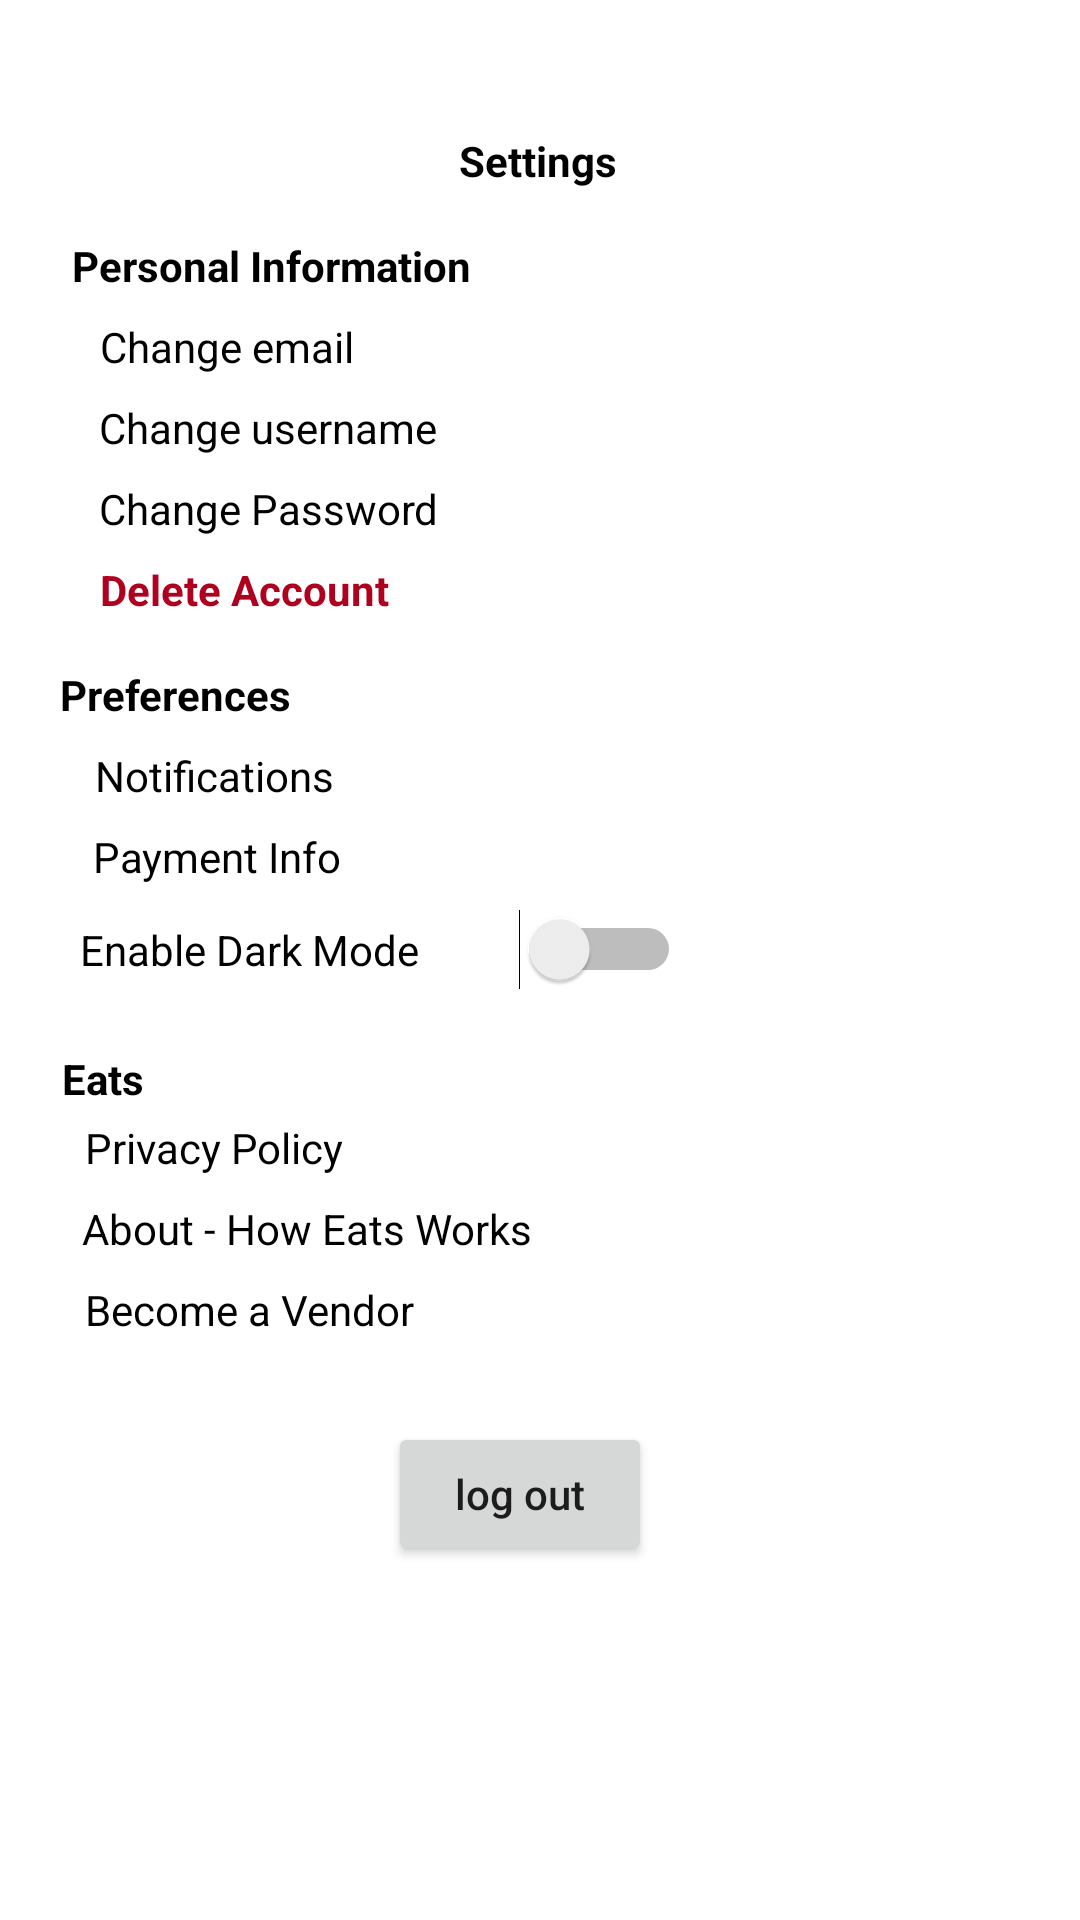

Write the Android layout XML for this screen, with the resource values it uses.
<!-- AndroidManifest.xml: application theme Theme.Eats -->
<!-- res/layout/activity_settings.xml -->
<?xml version="1.0" encoding="utf-8"?>
<androidx.constraintlayout.widget.ConstraintLayout xmlns:android="http://schemas.android.com/apk/res/android"
    xmlns:app="http://schemas.android.com/apk/res-auto"
    xmlns:tools="http://schemas.android.com/tools"
    android:layout_width="match_parent"
    android:layout_height="match_parent"
    tools:context=".Activities.SettingsActivity">

    <TextView
        android:id="@+id/textView6"
        android:layout_width="wrap_content"
        android:layout_height="wrap_content"
        android:layout_marginTop="44dp"
        android:text="Settings"
        android:textColor="@color/black"
        android:textStyle="bold"
        app:layout_constraintEnd_toEndOf="parent"
        app:layout_constraintHorizontal_bias="0.498"
        app:layout_constraintStart_toStartOf="parent"
        app:layout_constraintTop_toTopOf="parent" />

    <Switch
        android:id="@+id/switchModeButton"
        android:layout_width="wrap_content"
        android:layout_height="wrap_content"
        android:layout_marginTop="8dp"
        android:text="Enable Dark Mode          "
        app:layout_constraintEnd_toEndOf="parent"
        app:layout_constraintHorizontal_bias="0.166"
        app:layout_constraintStart_toStartOf="parent"
        app:layout_constraintTop_toBottomOf="@+id/paymentInfo" />

    <Button
        android:id="@+id/logOutButton"
        android:layout_width="wrap_content"
        android:layout_height="wrap_content"
        android:layout_marginTop="28dp"
        android:text="log out"
        android:textAllCaps="false"
        app:layout_constraintEnd_toEndOf="parent"
        app:layout_constraintHorizontal_bias="0.476"
        app:layout_constraintStart_toStartOf="parent"
        app:layout_constraintTop_toBottomOf="@+id/textView23" />

    <TextView
        android:id="@+id/textView11"
        android:layout_width="wrap_content"
        android:layout_height="wrap_content"
        android:layout_marginStart="24dp"
        android:layout_marginTop="16dp"
        android:text="Personal Information"
        android:textColor="@color/black"
        android:textStyle="bold"
        app:layout_constraintStart_toStartOf="parent"
        app:layout_constraintTop_toBottomOf="@+id/textView6" />

    <TextView
        android:id="@+id/changeEmail"
        android:layout_width="wrap_content"
        android:layout_height="wrap_content"
        android:layout_marginTop="8dp"
        android:text="Change email"
        android:textColor="@color/black"
        app:layout_constraintEnd_toEndOf="parent"
        app:layout_constraintHorizontal_bias="0.121"
        app:layout_constraintStart_toStartOf="parent"
        app:layout_constraintTop_toBottomOf="@+id/textView11" />

    <TextView
        android:id="@+id/changeUserName"
        android:layout_width="wrap_content"
        android:layout_height="wrap_content"
        android:layout_marginTop="8dp"
        android:text="Change username"
        android:textColor="@color/black"
        app:layout_constraintEnd_toEndOf="parent"
        app:layout_constraintHorizontal_bias="0.134"
        app:layout_constraintStart_toStartOf="parent"
        app:layout_constraintTop_toBottomOf="@+id/changeEmail" />

    <TextView
        android:id="@+id/changePassword"
        android:layout_width="wrap_content"
        android:layout_height="wrap_content"
        android:layout_marginTop="8dp"
        android:text="Change Password"
        android:textColor="@color/black"
        app:layout_constraintEnd_toEndOf="parent"
        app:layout_constraintHorizontal_bias="0.134"
        app:layout_constraintStart_toStartOf="parent"
        app:layout_constraintTop_toBottomOf="@+id/changeUserName" />

    <TextView
        android:id="@+id/deleteAccount"
        android:layout_width="wrap_content"
        android:layout_height="wrap_content"
        android:layout_marginTop="8dp"
        android:text="Delete Account"
        android:textColor="@color/design_default_color_error"
        android:textStyle="bold"
        app:layout_constraintEnd_toEndOf="parent"
        app:layout_constraintHorizontal_bias="0.127"
        app:layout_constraintStart_toStartOf="parent"
        app:layout_constraintTop_toBottomOf="@+id/changePassword" />

    <TextView
        android:id="@+id/textView16"
        android:layout_width="wrap_content"
        android:layout_height="wrap_content"
        android:layout_marginTop="16dp"
        android:text="Preferences"
        android:textColor="@color/black"
        android:textStyle="bold"
        app:layout_constraintEnd_toEndOf="parent"
        app:layout_constraintHorizontal_bias="0.071"
        app:layout_constraintStart_toStartOf="parent"
        app:layout_constraintTop_toBottomOf="@+id/deleteAccount" />

    <TextView
        android:id="@+id/changeNotifcations"
        android:layout_width="wrap_content"
        android:layout_height="wrap_content"
        android:layout_marginTop="8dp"
        android:text="Notifications"
        android:textColor="@color/black"
        app:layout_constraintEnd_toEndOf="parent"
        app:layout_constraintHorizontal_bias="0.113"
        app:layout_constraintStart_toStartOf="parent"
        app:layout_constraintTop_toBottomOf="@+id/textView16" />

    <TextView
        android:id="@+id/paymentInfo"
        android:layout_width="wrap_content"
        android:layout_height="wrap_content"
        android:layout_marginTop="8dp"
        android:text="Payment Info"
        android:textColor="@color/black"
        app:layout_constraintEnd_toEndOf="parent"
        app:layout_constraintHorizontal_bias="0.112"
        app:layout_constraintStart_toStartOf="parent"
        app:layout_constraintTop_toBottomOf="@+id/changeNotifcations" />

    <TextView
        android:id="@+id/textView19"
        android:layout_width="wrap_content"
        android:layout_height="wrap_content"
        android:layout_marginTop="20dp"
        android:text="Eats"
        android:textColor="@color/black"
        android:textStyle="bold"
        app:layout_constraintEnd_toEndOf="parent"
        app:layout_constraintHorizontal_bias="0.062"
        app:layout_constraintStart_toStartOf="parent"
        app:layout_constraintTop_toBottomOf="@+id/switchModeButton" />

    <TextView
        android:id="@+id/viewPrivacyPolicy"
        android:layout_width="wrap_content"
        android:layout_height="wrap_content"
        android:layout_marginTop="4dp"
        android:text="Privacy Policy"
        android:textColor="@color/black"
        app:layout_constraintEnd_toEndOf="parent"
        app:layout_constraintHorizontal_bias="0.104"
        app:layout_constraintStart_toStartOf="parent"
        app:layout_constraintTop_toBottomOf="@+id/textView19" />

    <TextView
        android:id="@+id/aboutEats"
        android:layout_width="wrap_content"
        android:layout_height="wrap_content"
        android:layout_marginTop="8dp"
        android:text="About - How Eats Works"
        android:textColor="@color/black"
        app:layout_constraintEnd_toEndOf="parent"
        app:layout_constraintHorizontal_bias="0.13"
        app:layout_constraintStart_toStartOf="parent"
        app:layout_constraintTop_toBottomOf="@+id/viewPrivacyPolicy" />

    <TextView
        android:id="@+id/becomeAVendor"
        android:layout_width="wrap_content"
        android:layout_height="wrap_content"
        android:layout_marginTop="8dp"
        android:text="Become a Vendor"
        android:textColor="@color/black"
        app:layout_constraintEnd_toEndOf="parent"
        app:layout_constraintHorizontal_bias="0.113"
        app:layout_constraintStart_toStartOf="parent"
        app:layout_constraintTop_toBottomOf="@+id/aboutEats" />

    <TextView
        android:id="@+id/textView23"
        android:layout_width="wrap_content"
        android:layout_height="wrap_content"
        android:layout_marginTop="8dp"
        android:text="Eats Rates: How Eats charges service fees"
        android:textColor="@color/black"
        android:visibility="gone"
        app:layout_constraintEnd_toEndOf="parent"
        app:layout_constraintHorizontal_bias="0.234"
        app:layout_constraintStart_toStartOf="parent"
        app:layout_constraintTop_toBottomOf="@+id/becomeAVendor" />
</androidx.constraintlayout.widget.ConstraintLayout>
<!-- resources referenced by this layout -->
<resources>
  <color name="black">#FF000000</color>
  <style name="Theme.Eats" parent="Theme.MaterialComponents.DayNight">
          
          <item name="colorPrimary">@color/purple_500</item>
          <item name="colorPrimaryVariant">@color/purple_700</item>
          <item name="colorOnPrimary">@color/white</item>
          
          <item name="colorSecondary">@color/teal_200</item>
          <item name="colorSecondaryVariant">@color/teal_700</item>
          <item name="colorOnSecondary">@color/black</item>
          
          <item name="android:statusBarColor" tools:targetApi="l">?attr/colorPrimaryVariant</item>
          
      </style>
  <color name="purple_500">#FF6200EE</color>
  <color name="purple_700">#FF3700B3</color>
  <color name="white">#FFFFFFFF</color>
  <color name="teal_200">#FF03DAC5</color>
  <color name="teal_700">#FF018786</color>
</resources>
